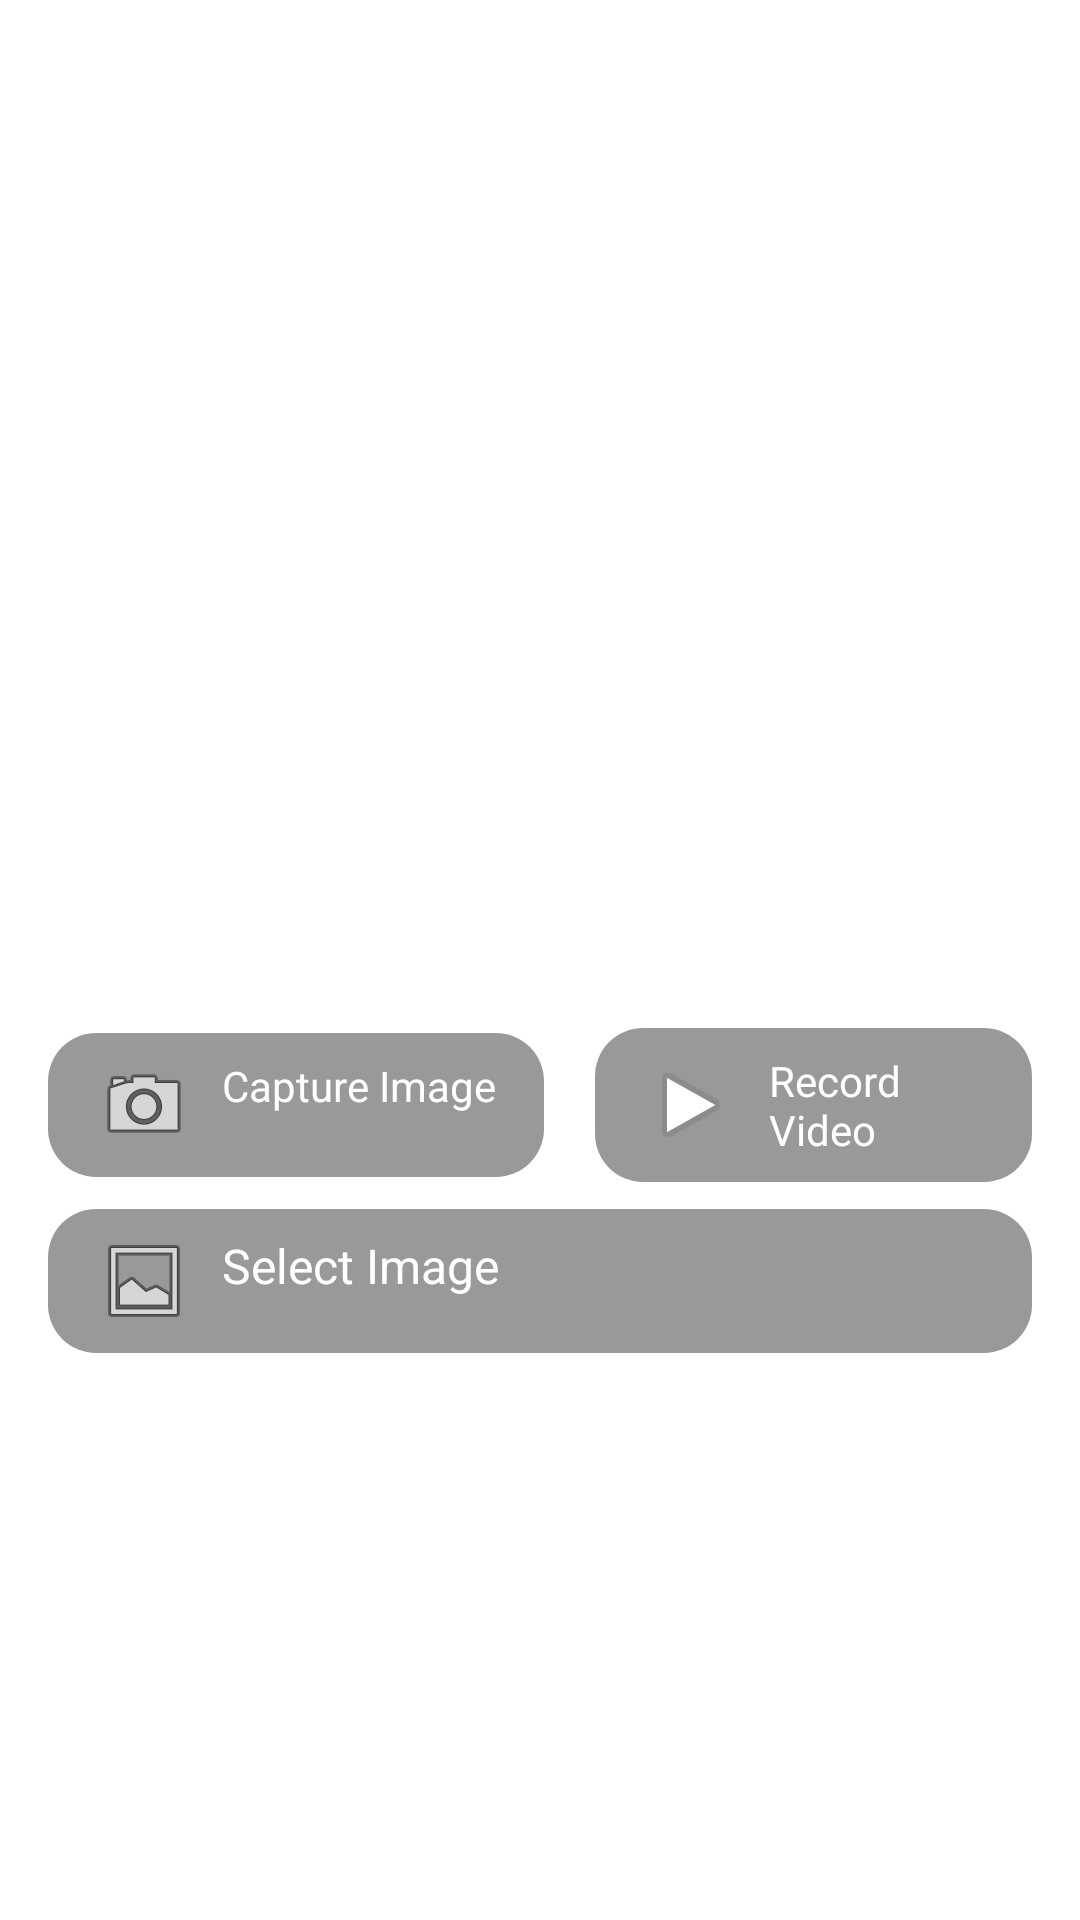

Produce the Android XML layout that renders to this screen, including the resource entries it uses.
<!-- AndroidManifest.xml: application theme Theme.Camera -->
<!-- res/layout/activity_main.xml -->
<FrameLayout xmlns:android="http://schemas.android.com/apk/res/android"
    android:layout_width="match_parent"
    android:layout_height="match_parent">

    
    <ImageView
        android:id="@+id/backgroundImage"
        android:layout_width="match_parent"
        android:layout_height="match_parent"
        android:src="@drawable/background_image"
        android:scaleType="centerCrop" />

    
    <ImageView
        android:id="@+id/logoImage"
        android:layout_width="wrap_content"
        android:layout_height="wrap_content"
        android:src="@drawable/logo"
    android:layout_gravity="top"
    android:layout_marginTop="50dp" />

    
    <LinearLayout
        android:layout_width="match_parent"
        android:layout_height="match_parent"
        android:gravity="center"
        android:orientation="vertical"
        android:padding="16dp"
        android:layout_marginTop="150dp">

        
        <LinearLayout
            android:layout_width="match_parent"
            android:layout_height="wrap_content"
            android:layout_marginBottom="5dp"
            android:gravity="center"
            android:orientation="horizontal">

            
            <Button
                android:id="@+id/captureButton"
                android:layout_width="wrap_content"
                android:layout_height="wrap_content"
                android:layout_marginTop="16dp"
                android:layout_marginBottom="8dp"
                android:background="@drawable/button_rounded"
                android:drawableLeft="@android:drawable/ic_menu_camera"
                android:drawablePadding="10dp"
                android:text="Capture Image"
                android:textColor="#FFFFFF"
                android:textSize="14sp" />

            
            <Button
                android:id="@+id/recordVideoButton"
                android:layout_width="wrap_content"
                android:layout_height="wrap_content"
                android:layout_marginLeft="17dp"
                android:layout_marginTop="16dp"
                android:layout_marginBottom="8dp"
                android:background="@drawable/button_rounded"
                android:drawableLeft="@android:drawable/ic_media_play"
                android:drawablePadding="10dp"
                android:text="Record Video"
                android:textColor="#FFFFFF"
                android:textSize="14sp" />
        </LinearLayout>

        
        <Button
            android:id="@+id/selectImageButton"
            android:layout_width="match_parent"
            android:layout_height="wrap_content"
            android:layout_marginBottom="16dp"
            android:background="@drawable/button_rounded"
            android:drawableLeft="@android:drawable/ic_menu_gallery"
            android:drawablePadding="10dp"
            android:text="Select Image"
            android:textColor="#FFFFFF"
            android:textSize="16sp" />
    </LinearLayout>
</FrameLayout>
<!-- resources referenced by this layout -->
<resources>
  <!-- drawable button_rounded (drawable) -->
  <?xml version="1.0" encoding="utf-8"?>
  <shape xmlns:android="http://schemas.android.com/apk/res/android">
      <solid android:color="#66000000" /> 
      <corners android:radius="16dp" /> 
      <padding android:left="16dp" android:right="16dp" android:top="8dp" android:bottom="8dp" /> 
  </shape>
  <style name="Theme.Camera" parent="Base.Theme.Camera">
      
      <item name="android:navigationBarColor">@android:color/transparent</item>
      <item name="android:statusBarColor">@android:color/transparent</item>
      <item name="android:windowLightStatusBar">?attr/isLightTheme</item>
  </style>
  <style name="Base.Theme.Camera" parent="Theme.Material3.DayNight.NoActionBar">
          
          
      </style>
</resources>
